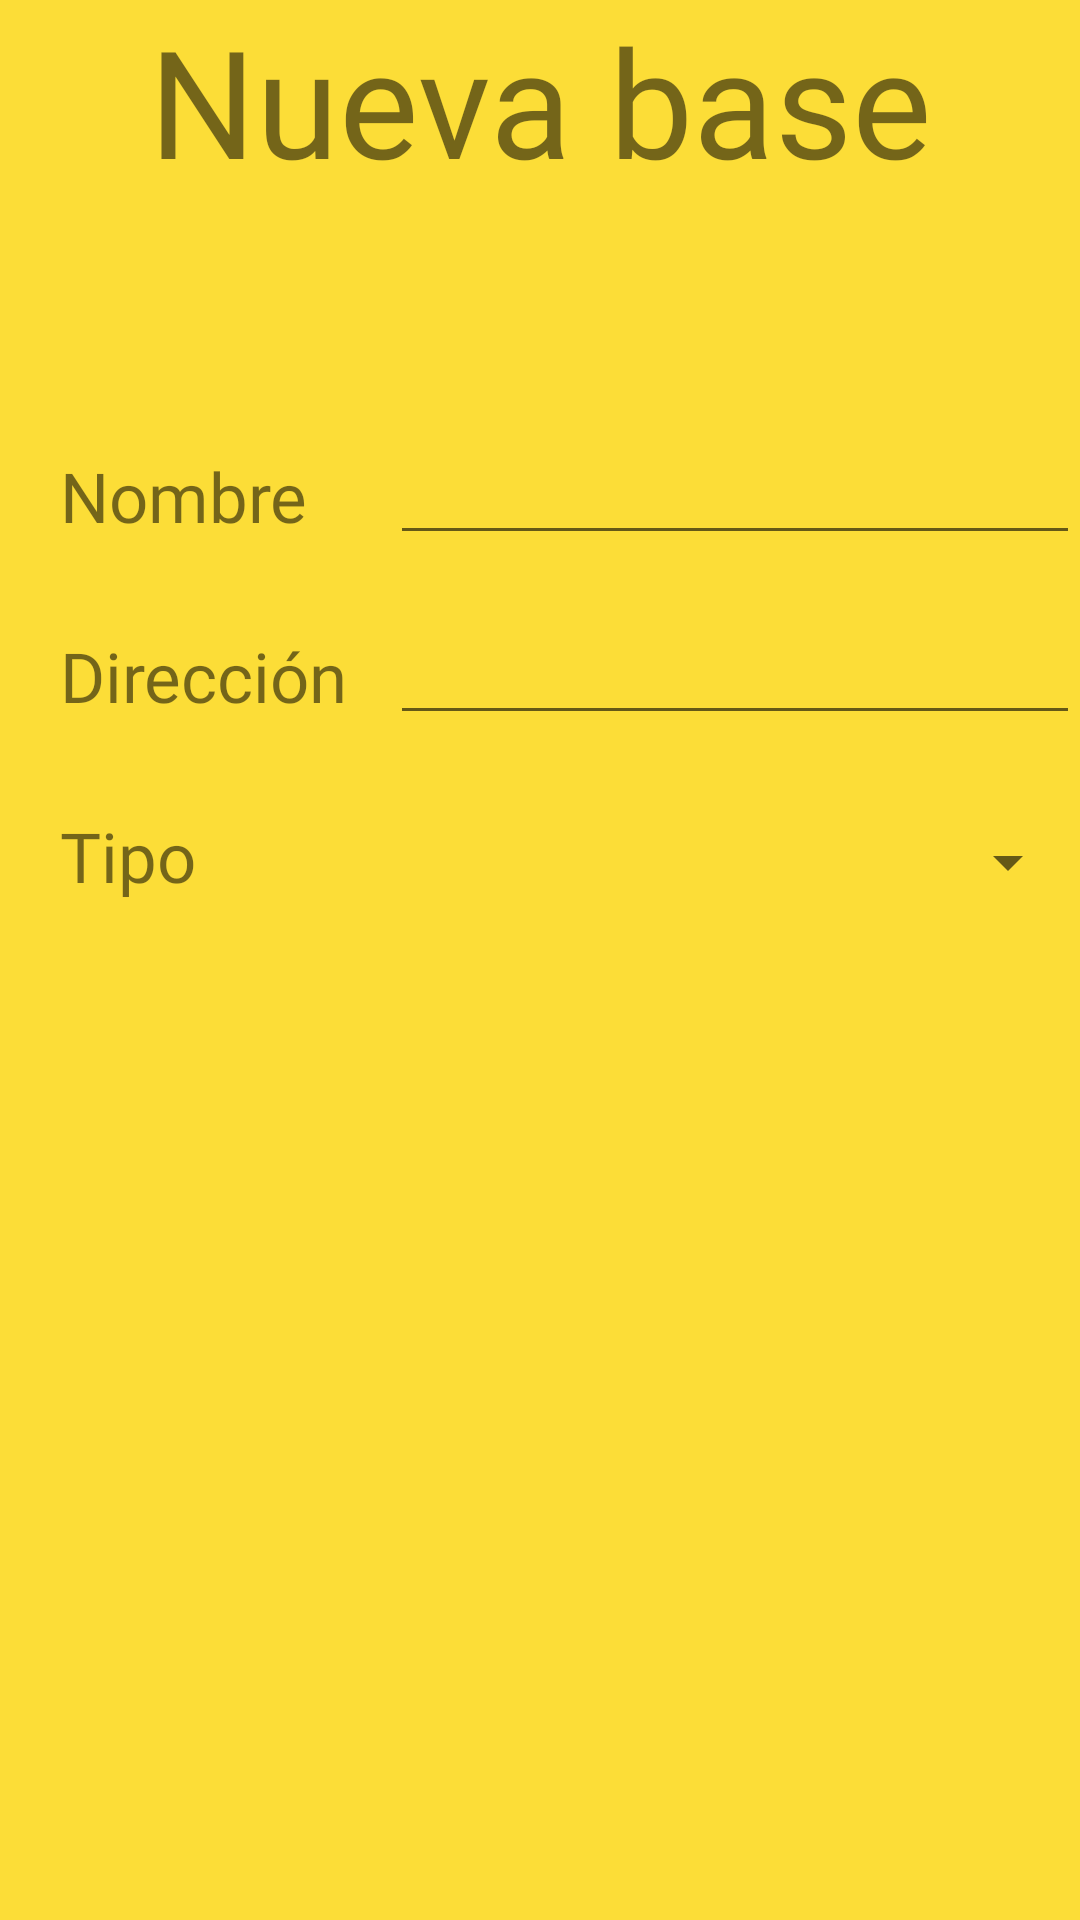

Here is an Android app screen rendered from its layout file. Give the layout XML and the strings, colors and styles it references.
<!-- AndroidManifest.xml: application theme AppTheme -->
<!-- res/layout/activity_nueva__base.xml -->
<?xml version="1.0" encoding="utf-8"?>
<RelativeLayout xmlns:android="http://schemas.android.com/apk/res/android"
    xmlns:app="http://schemas.android.com/apk/res-auto"
    xmlns:tools="http://schemas.android.com/tools"
    android:layout_width="match_parent"
    android:layout_height="match_parent"
    tools:context="com.example.luis.gestion_viajes.Nueva_Base"
    android:background="@color/amarillo">

    <RelativeLayout
        android:layout_width="match_parent"
        android:layout_height="match_parent">

        <TextView
            android:layout_width="match_parent"
            android:layout_height="100dp"
            android:text="Nueva base"
            android:fontFamily="@font/montserrat"
            android:textAlignment="center"
            android:textSize="50dp"
            android:layout_marginBottom="50dp"
            android:id="@+id/titulo"
            />
        <RelativeLayout
            android:layout_width="match_parent"
            android:layout_height="60dp"
            android:layout_below="@+id/titulo"
            android:id="@+id/contenedor_nombre">

            <TextView
                android:layout_width="95dp"
                android:layout_height="50dp"
                android:text="Nombre"
                android:fontFamily="@font/montserrat"
                android:textSize="23dp"
                android:layout_marginLeft="20dp"

                />
            <EditText
                android:layout_width="239dp"
                android:layout_height="35dp"
                android:layout_marginLeft="130dp"
                android:id="@+id/txt_nombre"/>

        </RelativeLayout>

        <RelativeLayout
            android:layout_width="match_parent"
            android:layout_height="60dp"
            android:layout_below="@id/contenedor_nombre"
            android:id="@+id/contenedor_dir">

            <TextView
                android:layout_width="110dp"
                android:layout_height="50dp"
                android:text="Dirección"
                android:fontFamily="@font/montserrat"
                android:textSize="23dp"
                android:layout_marginLeft="20dp"

                />
            <EditText
                android:layout_width="239dp"
                android:layout_height="35dp"
                android:layout_marginLeft="130dp"
                android:id="@+id/txt_direccion"/>
        </RelativeLayout>

        <RelativeLayout
            android:layout_width="match_parent"
            android:layout_height="60dp"
            android:layout_below="@id/contenedor_dir"
            android:id="@+id/contendedor_tipo">

            <TextView
                android:layout_width="110dp"
                android:layout_height="50dp"
                android:text="Tipo"
                android:fontFamily="@font/montserrat"
                android:textSize="23dp"
                android:layout_marginLeft="20dp"

                />
           <Spinner
               android:layout_width="239dp"
               android:layout_height="35dp"
               android:layout_marginLeft="130dp"
               android:id="@+id/combotipo"></Spinner>
        </RelativeLayout>







    </RelativeLayout>

</RelativeLayout>
<!-- resources referenced by this layout -->
<resources>
  <color name="amarillo">#fcdd37</color>
  <style name="AppTheme" parent="Theme.AppCompat.Light.NoActionBar">
          
          <item name="colorPrimary">@color/colorPrimary</item>
          <item name="colorPrimaryDark">@color/colorPrimaryDark</item>
          <item name="colorAccent">@color/colorAccent</item>
      </style>
  <color name="colorPrimary">#ffffff</color>
  <color name="colorPrimaryDark">#999999</color>
  <color name="colorAccent">#000</color>
</resources>
